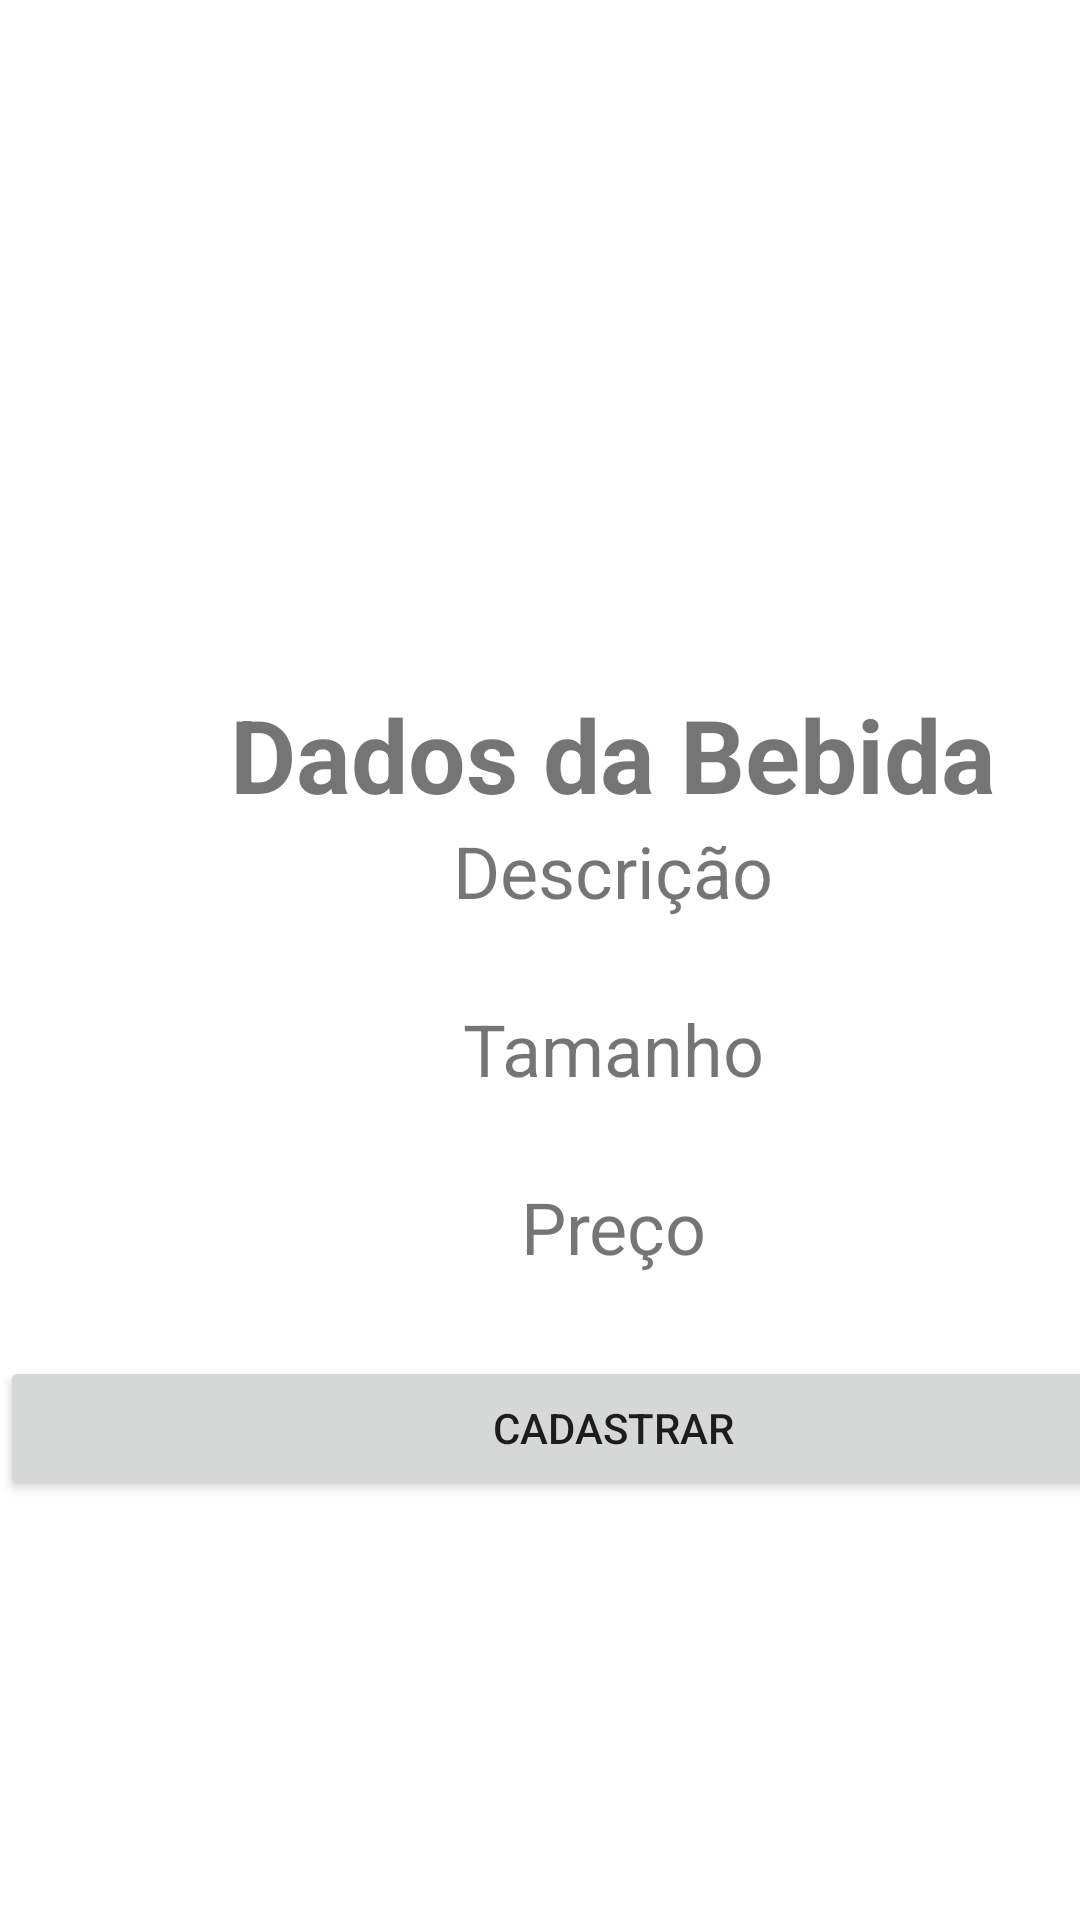

Reconstruct the res/layout file that produces this screen, plus the resources it refers to.
<!-- AndroidManifest.xml: application theme Theme.PizzaMais -->
<!-- res/layout/activity_dados_bebida.xml -->
<?xml version="1.0" encoding="utf-8"?>
<androidx.constraintlayout.widget.ConstraintLayout xmlns:android="http://schemas.android.com/apk/res/android"
    xmlns:app="http://schemas.android.com/apk/res-auto"
    xmlns:tools="http://schemas.android.com/tools"
    android:layout_width="match_parent"
    android:layout_height="match_parent"
    tools:context=".DadosBebida">

    <LinearLayout
        android:layout_width="409dp"
        android:layout_height="729dp"
        android:orientation="vertical"
        android:gravity="center"
        tools:layout_editor_absoluteX="1dp"
        tools:layout_editor_absoluteY="1dp">

        <TextView
            android:id="@+id/textView16"
            android:layout_width="match_parent"
            android:layout_height="wrap_content"
            android:text="Dados da Bebida"
            android:textAlignment="center"
            android:textSize="34sp"
            android:textStyle="bold" />

        <TextView
            android:id="@+id/textView19"
            android:layout_width="match_parent"
            android:layout_height="wrap_content"
            android:text="Descrição"
            android:textAlignment="center"
            android:textSize="24sp" />

        <TextView
            android:id="@+id/txtDescricaoBebida"
            android:layout_width="match_parent"
            android:layout_height="wrap_content"
            android:textAlignment="center"
            android:textSize="20sp" />

        <TextView
            android:id="@+id/textView21"
            android:layout_width="match_parent"
            android:layout_height="wrap_content"
            android:text="Tamanho"
            android:textAlignment="center"
            android:textSize="24sp" />

        <TextView
            android:id="@+id/txtTamanhoBebida"
            android:layout_width="match_parent"
            android:layout_height="wrap_content"
            android:textAlignment="center"
            android:textSize="20sp" />

        <TextView
            android:id="@+id/textView23"
            android:layout_width="match_parent"
            android:layout_height="wrap_content"
            android:text="Preço"
            android:textAlignment="center"
            android:textSize="24sp" />

        <TextView
            android:id="@+id/txtPrecoBebida"
            android:layout_width="match_parent"
            android:layout_height="wrap_content"
            android:textAlignment="center"
            android:textSize="20sp" />

        <Button
            android:id="@+id/btnCadastrarBebida"
            android:layout_width="match_parent"
            android:layout_height="wrap_content"
            android:text="Cadastrar" />
    </LinearLayout>
</androidx.constraintlayout.widget.ConstraintLayout>
<!-- resources referenced by this layout -->
<resources>
  <style name="Theme.PizzaMais" parent="Theme.MaterialComponents.DayNight.DarkActionBar">
          
          <item name="colorPrimary">@color/purple_500</item>
          <item name="colorPrimaryVariant">@color/purple_700</item>
          <item name="colorOnPrimary">@color/white</item>
          
          <item name="colorSecondary">@color/teal_200</item>
          <item name="colorSecondaryVariant">@color/teal_700</item>
          <item name="colorOnSecondary">@color/black</item>
          
          <item name="android:statusBarColor" tools:targetApi="l">?attr/colorPrimaryVariant</item>
          
      </style>
  <!-- not gathered from this repository: default colours our renderer supplied (Android Studio template values) -->
  <color name="purple_500">#FF6200EE</color>
  <color name="purple_700">#FF3700B3</color>
  <color name="teal_200">#FF03DAC5</color>
  <color name="teal_700">#FF018786</color>
  <color name="black">#FF000000</color>
  <color name="white">#FFFFFFFF</color>
</resources>
